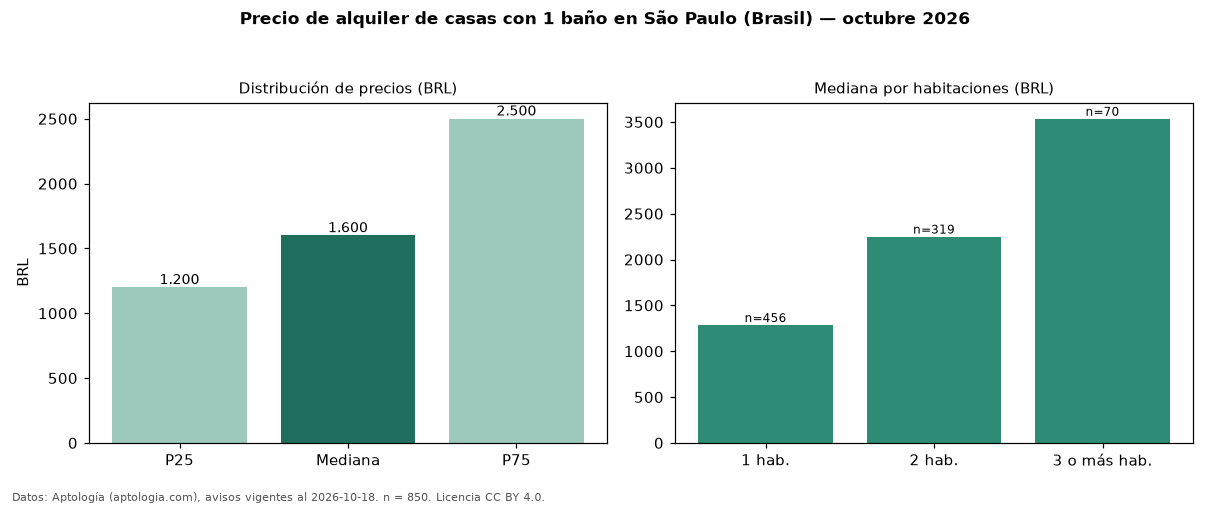

Source data for this figure (header and first rows):
seccion, metrica, valor, moneda, n
filtro, ban1, con 1 baño, , 850
precio, p25, 1200, BRL, 850
precio, mediana, 1600, BRL, 850
precio, p75, 2500, BRL, 850
precio, minimo, 830.0, BRL, 850
precio, maximo, 35000, BRL, 850
m2, mediana_precio_m2, 28.89, BRL, 823
m2, area_mediana_m2, 60.0, m2, 823
admin, mediana_admin_mes, 100.0, BRL, 306
banos, mediana_banos, 1.0, , 
parqueadero, pct_con_parqueadero, 54.6, %, 566
habitaciones, 1, 1285, BRL, 456
habitaciones, 2, 2250, BRL, 319
habitaciones, 3+, 3535, BRL, 70
fuente, fecha_datos, 2026-10-18, , 
fuente, atribucion, https://www.aptologia.com/br/aluguel/sao…, , 
fuente, licencia, CC BY 4.0, , 
